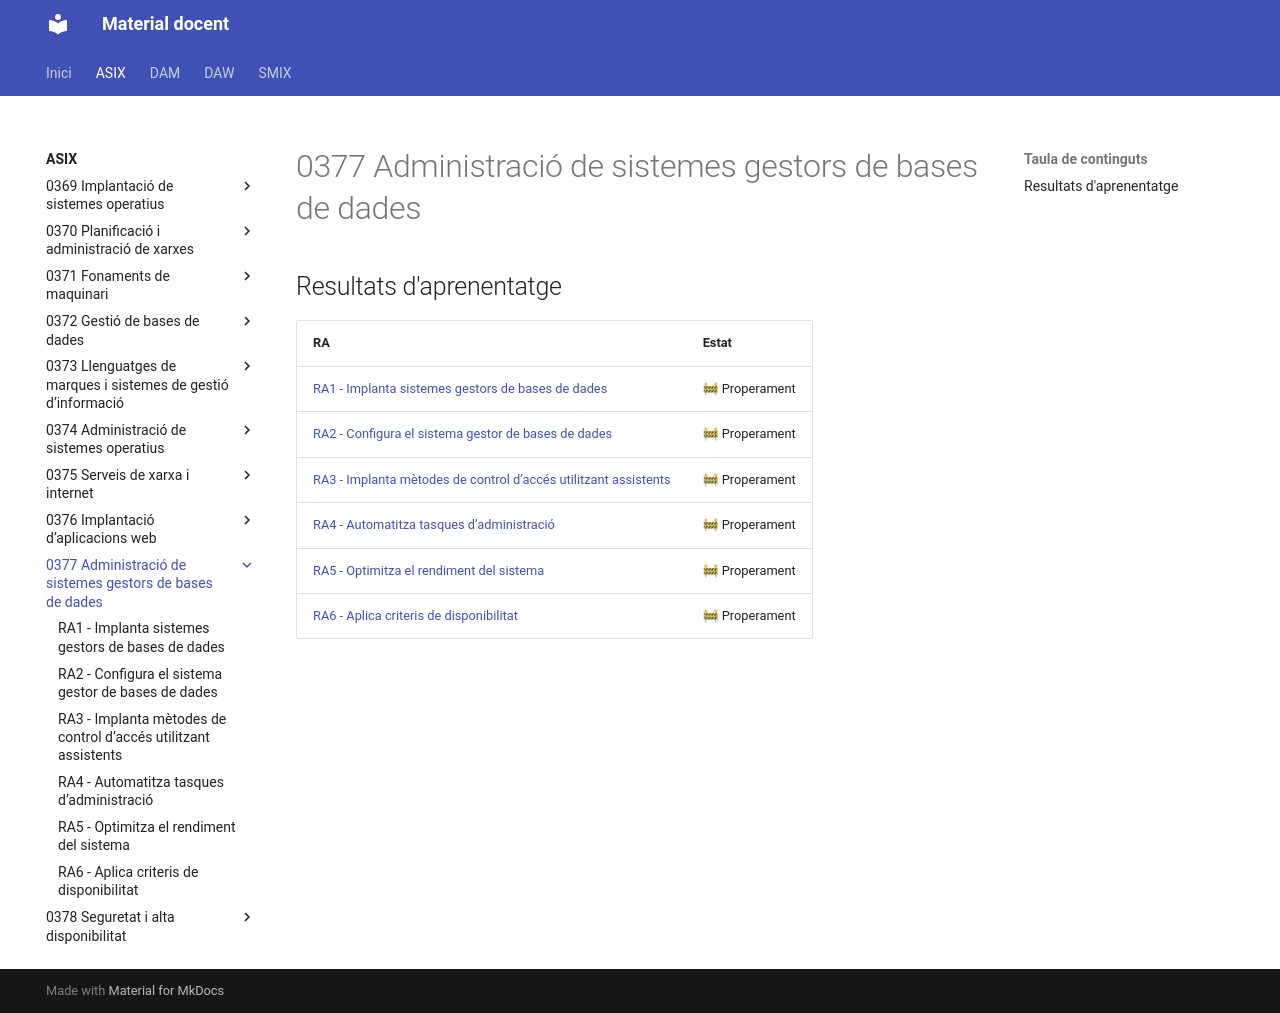

repository: aaragoprof/aaragoprof.github.io · page: asix/0377-administracio-de-sistemes-gestors-de-bas/index.html · generator: mkdocs

# 0377 Administració de sistemes gestors de bases de dades

## Resultats d'aprenentatge

| RA | Estat |
|----|-------|
| [RA1 - Implanta sistemes gestors de bases de dades](ra1/index.md) | 🚧 Properament |
| [RA2 - Configura el sistema gestor de bases de dades](ra2/index.md) | 🚧 Properament |
| [RA3 - Implanta mètodes de control d’accés utilitzant assistents](ra3/index.md) | 🚧 Properament |
| [RA4 - Automatitza tasques d’administració](ra4/index.md) | 🚧 Properament |
| [RA5 - Optimitza el rendiment del sistema](ra5/index.md) | 🚧 Properament |
| [RA6 - Aplica criteris de disponibilitat](ra6/index.md) | 🚧 Properament |
